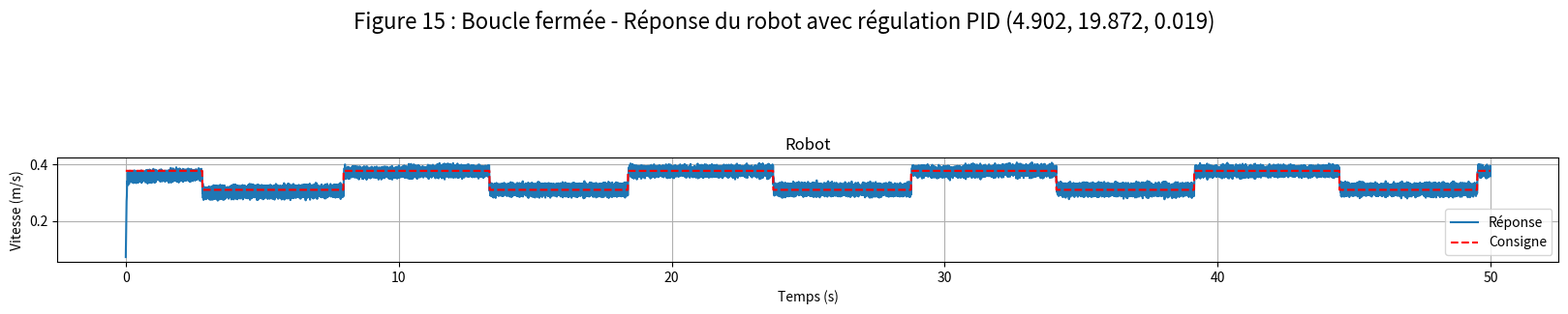

Write the Python code that produced this figure.
import numpy as np
import matplotlib.pyplot as plt

K_g, K_d = 2.3, 2.3        # gains statiques des moteurs gauche et droit
tau_g, tau_d = 0.15, 0.25  # constantes de temps des moteurs gauche et droit      
dt = 0.01                  # pas de temps
t_max = 50                 # durée de la simulation

Kp_g,  Ki_g, Kd_g, Kp_d,  Ki_d, Kd_d = 9, 2, 0.04, 9, 2, 0.04  # coefficients du PID
#9,2,0.04     k/tau base
#4.968327, 9.966255, 0.005116    k/tau robot
# 2, 6, 0.005116, 2, 6, 0.005116 
consigne_g = consigne_d = 12.56637061         # initialisation des consignes de vitesse angulaire en rad/s
perturbations = 0                             # initialisation des perturbations

t = np.arange(0, t_max, dt) 
reponse_g = reponse_d = 0 # initialisation des réponses des moteurs gauche et droit

# initialisation des listes pour stocker les réponses et les consignes
sortie_g = [] 
sortie_d = []
sortie_r = []

X = [] 
Cg = []
Cr = [] # consignes du robot
x = 0 # position du robot

integrale_g = integrale_d = 0 # initialisation des intégrales pour le PID
erreur_precedente_g = erreur_precedente_d = 0

def calcul_réponse(reponse, K, consigne, integrale, erreur_precedente, Kp, Ki, Kd, perturbations, tau):
        erreur= consigne - (reponse + np.random.normal(0, 0.1)) # ajout de bruit de mesure
        integrale += erreur * dt
        integrale = np.clip(integrale, -10, 10)
        derivee = (erreur - erreur_precedente) / dt
        erreur_precedente= erreur
        commande = Kp * erreur + Ki * integrale + Kd * derivee
        commande = np.clip(commande, -20, 20)
        return reponse + (K * commande + perturbations - reponse) * (dt / tau), integrale, erreur_precedente

for e in t: 
    # Stockage des consignes pour le moteur gauche et la commande moyenne pour le robot
    Cg.append(consigne_g) 
    Cr.append(0.03*0.5 * (consigne_g + consigne_d)) 
    
    reponse_g, integrale_g, erreur_precedente_g = calcul_réponse(reponse_g, K_g, consigne_g, integrale_g, erreur_precedente_g, Kp_g, Ki_g, Kd_g, perturbations, tau_g)
    reponse_d, integrale_d, erreur_precedente_d = calcul_réponse(reponse_d, K_d, consigne_d, integrale_d, erreur_precedente_d, Kp_d, Ki_d, Kd_d, perturbations, tau_d)
    
    # Calcul de la vitesse en m/s pour chaque moteur et pour le robot
    vg = 0.03 * reponse_g  # vitesse du moteur gauche
    vd = 0.03 * reponse_d  # vitesse du moteur droit
    vr = (vg + vd) * 0.5   # vitesse moyenne du robot
    x += vr * dt           # mise à jour de la position du robot (intégration de la vitesse)
    
    # Stockage de la position et des réponses pour analyse ultérieure
    X.append(x) 
    sortie_g.append(reponse_g) 
    sortie_d.append(reponse_d)
    sortie_r.append(vr)
    
    # Ajustement de la consigne en fonction de la position du robot selon un cycle périodique
    if x % (4 + np.pi) > 1: 
        consigne_g = 8.11  # consigne inférieure en rad/s
    if x % (4 + np.pi) > (1 + 0.5 * np.pi):
        consigne_g = 12.56 # consigne supérieure en rad/s
    if x % (4 + np.pi) > (3 + 0.5 * np.pi):
        consigne_g = 8.11  # repasse à la consigne inférieure
    if x % (4 + np.pi) > (3 + np.pi):
        consigne_g = 12.56 # consigne supérieure en rad/s

    # Ajout de perturbations aléatoires et événements ponctuels
    perturbations = (0.2 * np.random.normal() +                           # bruit aléatoire
                    (-2 if 1.25 + 0.5 * np.pi < x % (4 + np.pi) < 1.75 + 0.5 * np.pi  else 0) + 
                    (2 if 2.25 + 0.5 * np.pi < x % (4 + np.pi) < 2.75 + 0.5 * np.pi  else 0) +  # événement ponctuel
                    0.1 * np.sin(2 * np.pi * 0.3 * e)  # irrégularité de l'environnement
                    )
# Conversion des listes en tableaux NumPy pour les calculs ultérieurs des critères de performance
sortie_r = np.array(sortie_r) 
Cr = np.array(Cr)
t = np.array(t)

# Erreur totale robot
erreur_r = Cr - sortie_r 

# Critères d’évaluation :
ISE = np.trapezoid(erreur_r**2, t)           # Integral of Squared Error
IAE = np.trapezoid(np.abs(erreur_r), t)      # Integral of Absolute Error
ITSE = np.trapezoid(t * erreur_r**2, t)      # Integral of Time * Squared Error
ITAE = np.trapezoid(t * np.abs(erreur_r), t) # Integral of Time * Absolute Error

print("\n=== Évaluation des performances PID avec Kalman ===") 
print(f"IAE   (∫|e|dt)     = {IAE:.4f}") 
print(f"ISE   (∫e²dt)      = {ISE:.4f}")
print(f"ITAE  (∫t|e|dt)    = {ITAE:.4f}")
print(f"ITSE  (∫t·e²dt)    = {ITSE:.4f}")

# Affichage des résultats
plt.figure(figsize=(20, 3))
# plt.subplot(2, 2, 1)
# plt.plot(t, sortie_g, label="Réponse")
# plt.plot(t, Cg, color='r', linestyle='--', label="Consigne" )
# plt.xlabel("Temps (s)")
# plt.ylabel("Vitesse angulaire (rad/s)")
# plt.title("Moteur gauche")
# plt.grid(True)
# plt.legend()

# plt.subplot(2, 2, 2)
# plt.title("Moteur droit", loc='center')
# plt.plot(t, sortie_d, label="Réponse")
# plt.axhline(y=12.56, color='r', linestyle='--', label="Consigne")
# plt.xlabel("Temps (s)")
# plt.ylabel("Vitesse angulaire (rad/s)")
# plt.grid(True)
# plt.legend()

plt.subplot(2, 1, 2)
plt.title("Robot", loc='center')
plt.plot(t, sortie_r, label="Réponse")
plt.plot(t, Cr, color='r', linestyle='--', label="Consigne")
plt.xlabel("Temps (s)")
plt.ylabel("Vitesse (m/s)")
plt.grid(True)
plt.legend()

plt.subplots_adjust(top=0.9)
plt.suptitle("Figure 15 : Boucle fermée - Réponse du robot avec régulation PID (4.902, 19.872, 0.019)", fontsize=16)
plt.show()
